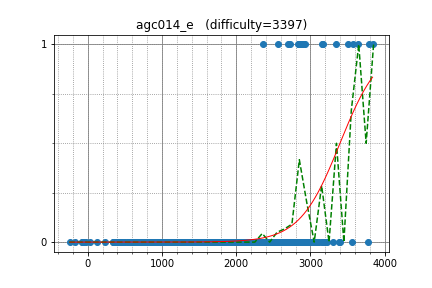

Values plotted in this chart, from the file beside it:
simonlindholm, 3200.413209, 0
w4yneb0t, 3837, 1
XraY, 3341, 1
Petr, 3636, 1
mcfx, 2365, 1
wxh010910, 2725, 1
baz93, 2890, 1
jcvb, 3511, 1
TeaPot, 2901, 1
shik, 2847, 1
endagorion, 3573, 1
august14, 2826, 1
mjhun, 2691, 1
Deemo, 2850, 1
ilyakor, 3167, 1
ainta, 3159, 1
jerrym, 2558, 1
dbradac, 2926, 1
niyaznigmatul, 2862, 1
cospleermusora, 3786, 1
sasa99, 2566, 0
StanislavErshov, 3297, 0
sigma425, 3102, 0
Belonogov, 2847, 0
Egor, 3771, 0
dprpavlin, 2753, 0
uwi, 3047, 0
sugim48, 3385, 0
LHiC, 3563, 0
voidmax, 2466, 0
kawatea, 2946, 0
Zero_sharp, 3062, 0
chemthan, 2564, 0
sky58, 2915, 0
tozangezan, 3055, 0
Kaban5, 2723, 0
mamekin, 2578, 0
logicmachine, 2669, 0
chaemon, 2149, 0
pashka, 3171, 0
chokudai, 3221, 0
voover, 2955, 0
zscoder, 2575, 0
mcalancea, 2073, 0
EvgeniSergeev, 2087, 0
Ping_Pong, 2603, 0
Alexandr_TS, 2442, 0
liympanda, 2704, 0
Akbari, 2667, 0
rickytheta, 2740, 0
gasin, 2328, 0
Motarack, 2222, 0
imang, 2559, 0
izban, 2931, 0
krijgertje, 2903, 0
King_George, 2851, 0
300iq, 1961, 0
vlecomte, 2573, 0
alish, 2458, 0
zemen, 3007, 0
Huziwara, 3157, 0
... 727 more rows
